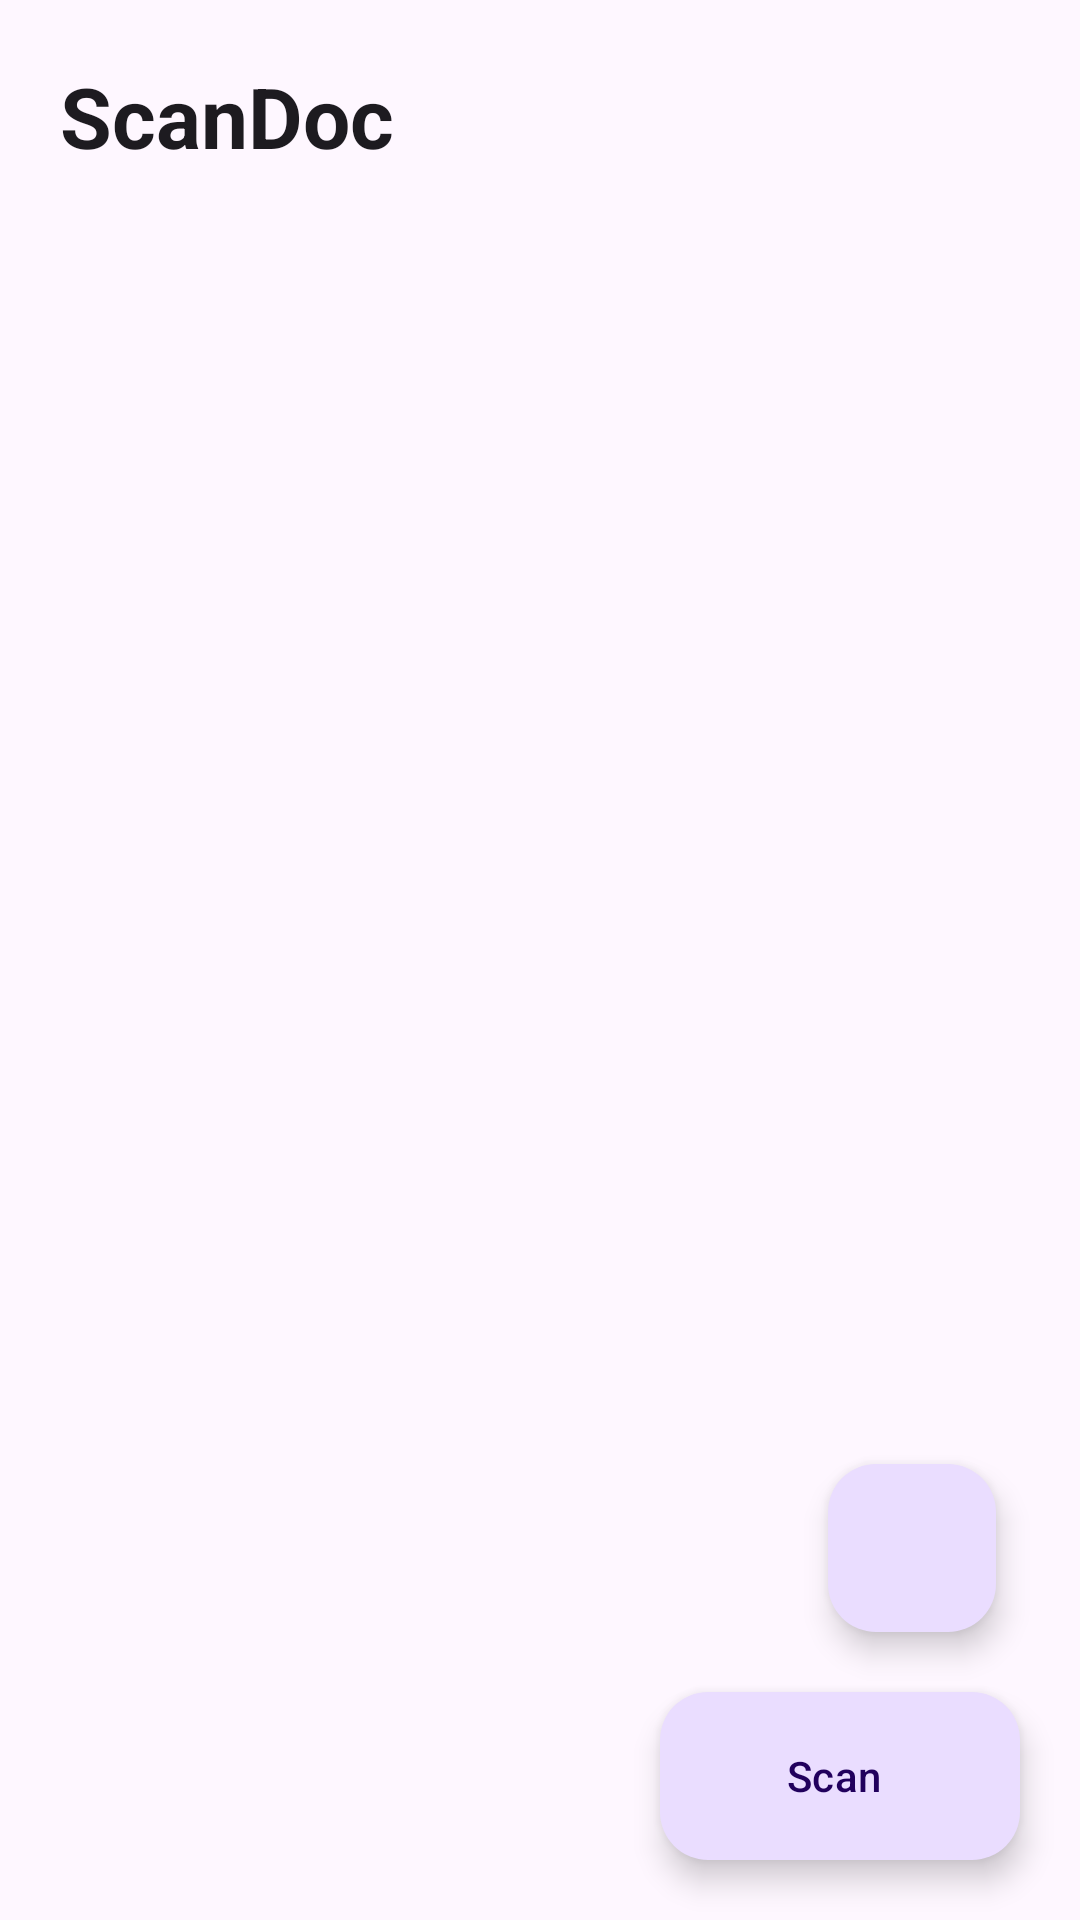

Reconstruct the res/layout file that produces this screen, plus the resources it refers to.
<!-- AndroidManifest.xml: application theme Theme.ScanDoc -->
<!-- res/layout/activity_main.xml -->
<?xml version="1.0" encoding="utf-8"?>
<FrameLayout xmlns:android="http://schemas.android.com/apk/res/android"
    xmlns:app="http://schemas.android.com/apk/res-auto"
    android:layout_width="match_parent"
    android:layout_height="match_parent"
    android:background="?android:attr/colorBackground"
    android:fitsSystemWindows="true">

    <LinearLayout
        android:layout_width="match_parent"
        android:layout_height="match_parent"
        android:orientation="vertical">

        <TextView
            android:layout_width="match_parent"
            android:layout_height="wrap_content"
            android:paddingStart="20dp"
            android:paddingTop="20dp"
            android:paddingEnd="20dp"
            android:paddingBottom="12dp"
            android:text="@string/app_name"
            android:textColor="?attr/colorOnBackground"
            android:textSize="28sp"
            android:textStyle="bold" />

        <ListView
            android:id="@+id/list"
            android:layout_width="match_parent"
            android:layout_height="0dp"
            android:layout_weight="1"
            android:clipToPadding="false"
            android:divider="@null"
            android:paddingBottom="160dp" />
    </LinearLayout>

    <TextView
        android:id="@+id/empty"
        android:layout_width="wrap_content"
        android:layout_height="wrap_content"
        android:layout_gravity="center"
        android:gravity="center"
        android:padding="32dp"
        android:text="@string/empty"
        android:textColor="?attr/colorOnSurfaceVariant"
        android:textSize="16sp"
        android:visibility="gone" />

    <com.google.android.material.floatingactionbutton.FloatingActionButton
        android:id="@+id/fabGallery"
        android:layout_width="wrap_content"
        android:layout_height="wrap_content"
        android:layout_gravity="bottom|end"
        android:layout_marginEnd="28dp"
        android:layout_marginBottom="96dp"
        android:contentDescription="@string/import_image"
        app:fabSize="mini"
        app:srcCompat="@drawable/ic_image" />

    <com.google.android.material.floatingactionbutton.ExtendedFloatingActionButton
        android:id="@+id/fab"
        android:layout_width="wrap_content"
        android:layout_height="wrap_content"
        android:layout_gravity="bottom|end"
        android:layout_margin="20dp"
        android:text="@string/scan"
        app:icon="@drawable/ic_camera" />
</FrameLayout>
<!-- resources referenced by this layout -->
<resources>
  <string name="app_name">ScanDoc</string>
  <string name="empty">No scans yet.\nTap Scan to photograph a document,\nor the image button to import one.</string>
  <string name="import_image">Import from gallery</string>
  <string name="scan">Scan</string>
  <style name="Theme.ScanDoc" parent="Theme.Material3.DayNight.NoActionBar">
          <item name="colorPrimary">@color/teal</item>
      </style>
  <color name="teal">#0F766E</color>
</resources>
